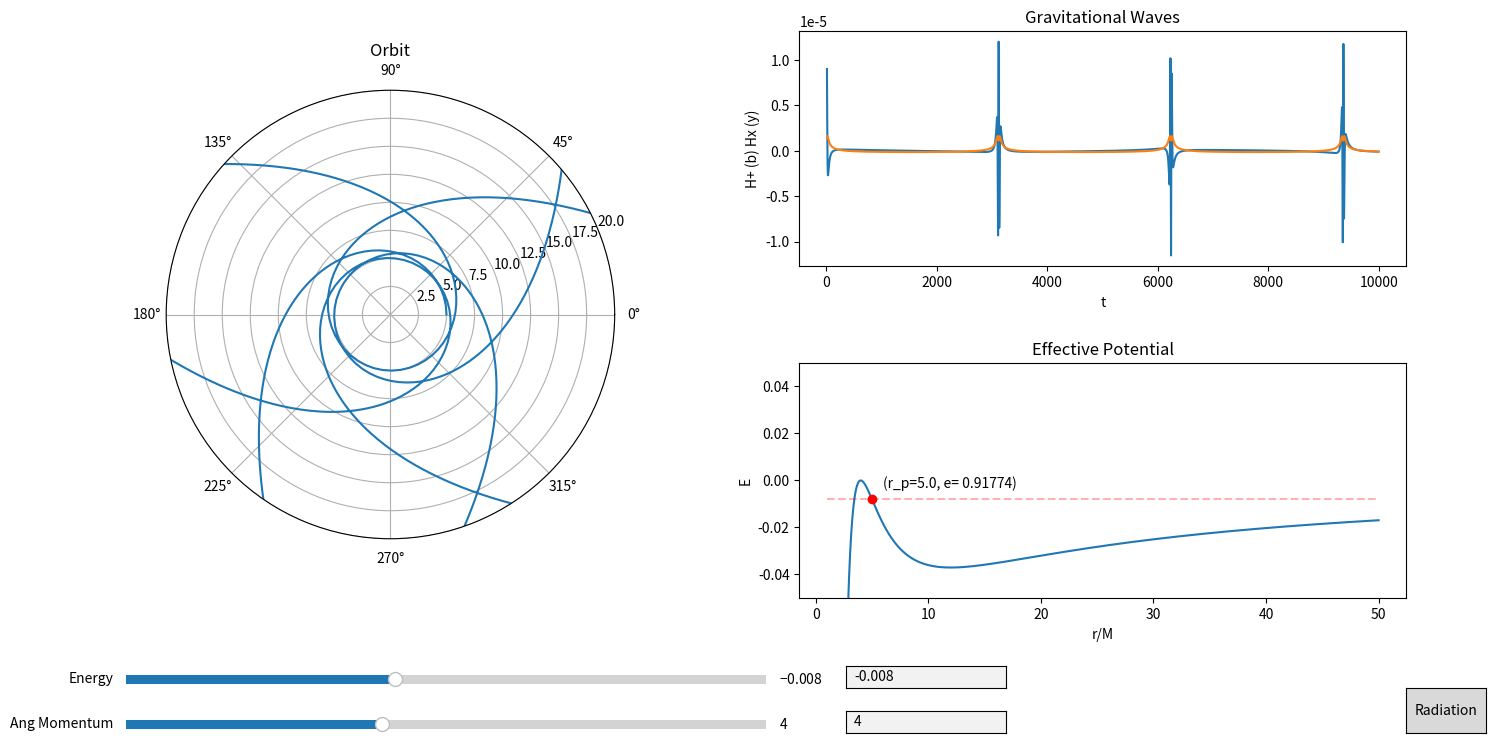

This chart was generated by the following Python code:
import matplotlib.pyplot as plt
import numpy as np
import sympy as sp
from scipy.integrate import odeint, solve_ivp
from scipy.optimize import fsolve, newton, bisect
from matplotlib.widgets import Slider, TextBox, Button
import matplotlib.gridspec as gridspec
from fractions import Fraction as frac

# GUI updates: Solve recursion problem to add slider for periapsis, autoscale effective potential plot, dont allow
# objects to move outside of the plot, add user optimization to only allow excepted values for sliders, add text boxes
# for angular momentum and periapsis values, add some way to change simulation run time.

# GUI items needing to be added: Gravitational wave plots, gravitational radiation

# Add in quadrapole gravitational waveform, decrease energy and angular momentum from one orbital period at apopapsis

# Add Levins classification system to GUI, possibly add constant Q lines in E vs L space (may not be trivial)

# Find units on time and compare using keplers 3rd

# Start Time
t_i = 0
# End Time
t_f = 10000
# Step Interval = h
Step = 1
# Time array
Time = np.arange(t_i, t_f, Step)
# Mass of massive body
M = 1
# Mass of particle (For radiation and waveform)
m = M/100000
# Gravitational Constant
G = 1
# Angular Momentum
L = 4
# Initial radius
r_i = 5
r_p = r_i
# Initial radial velocity
rdot_i = 0
# Initial Phi
phi_i = 0
# Radius of innermost stable circular orbit
ISCO = (6 * G * M) / (1 + np.sqrt(1 - 12 * (G * M / L) ** 2))
# Radius of innermost unstable circular orbit
IUCO = (6 * G * M) / (1 - np.sqrt(1 - 12 * (G * M / L) ** 2))


# Creating the effective potential function
r = sp.Symbol('r')
U_Eff = (-G*M/r + L**2/(2*r**2) - G*M*(L**2)/r**3)
U_Eff_Func = sp.lambdify(r, U_Eff)
Eff_Force = -sp.diff(U_Eff, r)
Eff_Force_Func = sp.lambdify(r, Eff_Force)
Phi_dot = L/r**2
Phi_dot_Func = sp.lambdify(r, Phi_dot)
U_n_Eff = -G*M/r + L**2/(2*r**2)
U_n_Eff_Func = sp.lambdify(r, U_n_Eff)


# Instantiating E
E = U_Eff_Func(r_i)


# Plotting Effective Potential
Ueff_Array = np.linspace(1, 50, 1000)
Zeros_Array = np.zeros_like(Ueff_Array)
for i in range(Zeros_Array.size):
    Zeros_Array[i] = U_Eff_Func(Ueff_Array[i])


# Creating a line to represent particles energy
def energy_line(Radius):
    y1 = np.zeros_like(Ueff_Array)
    for i in range(Ueff_Array.size):
        y1[i] = U_Eff_Func(Radius)
        # y1[i] = U_n_Eff_Func(Radius)
    return y1


root1 = sp.lambdify(r, E + G*M/r - L**2/(2*r**2) + G*M*(L**2)/r**3 - (1/2) * rdot_i**2)


def get_e(p, a):
    return (a - p) / (p + a)


# Integration method for solve_ivp
def deriv(t, y):
    return [y[1], Eff_Force_Func(y[0]), Phi_dot_Func(y[0])]


# event tracking method to track apoapsis terminal
def apoapsis(t, y):
    return y[1]


def apoapsis_nt(t, y):
    return y[1]


apoapsis.terminal = True
apoapsis.direction = -1
apoapsis_nt.terminal = False
apoapsis_nt.direction = -1


# Array of initial conditions
y0 = [r_i, rdot_i, phi_i]
# Array of solutions
sol = solve_ivp(deriv, y0=y0, t_span=[t_i, t_f], t_eval=Time, rtol=1e-8, atol=1e-8, events=apoapsis_nt)


# Creates I_ddot tensor
def get_H():
    XY = np.zeros(shape=(2, sol.y[0].size))
    I = np.zeros(shape=(2, 2, sol.y[0].size))
    I_dot = np.zeros(shape=(2, 2, sol.y[0].size - 2))
    I_ddot = np.zeros(shape=(2, 2, sol.y[0].size - 4))
    for i in range(sol.y[0].size):
        XY[0][i] = sol.y[0][i]*np.cos(sol.y[2][i])
        XY[1][i] = sol.y[0][i]*np.sin(sol.y[2][i])
        I[0][0][i] = m*(XY[0][i]**2 - (1/3)*sol.y[0][i]**2)
        I[1][1][i] = m*(XY[1][i]**2 - (1/3)*sol.y[0][i]**2)
        I[0][1][i] = m*(XY[0][i]**2 + XY[1][i]**2)
        I[1][0][i] = m*(XY[0][i]**2 + XY[1][i]**2)
    for i in range(sol.y[0].size - 2):
        I_dot[0][0][i] = (I[0][0][i + 2] - I[0][0][i])/(sol.t[i + 2] - sol.t[i])
        I_dot[1][1][i] = (I[1][1][i + 2] - I[1][1][i]) / (sol.t[i + 2] - sol.t[i])
        I_dot[1][0][i] = (I[1][0][i + 2] - I[1][0][i]) / (sol.t[i + 2] - sol.t[i])
        I_dot[0][1][i] = (I[0][1][i + 2] - I[0][1][i]) / (sol.t[i + 2] - sol.t[i])
    for i in range(sol.y[0].size - 4):
        I_ddot[0][0][i] = (I_dot[0][0][i + 2] - I_dot[0][0][i])/(sol.t[i + 2] - sol.t[i])
        I_ddot[1][1][i] = (I_dot[1][1][i + 2] - I_dot[1][1][i]) / (sol.t[i + 2] - sol.t[i])
        I_ddot[1][0][i] = (I_dot[1][0][i + 2] - I_dot[1][0][i]) / (sol.t[i + 2] - sol.t[i])
        I_ddot[0][1][i] = (I_dot[0][1][i + 2] - I_dot[0][1][i]) / (sol.t[i + 2] - sol.t[i])
    return I_ddot


# Creates Plotting window
fig1 = plt.figure(num='Orbit Applet', figsize=(16, 9))
plt.subplots_adjust(bottom=.25)
spec1 = gridspec.GridSpec(nrows=7, ncols=8, figure=fig1)

# Plotting orbit
ax1 = fig1.add_subplot(spec1[:, :3], projection='polar')
ax1.set_title('Orbit')
orbit, = plt.polar(sol.y[2], sol.y[0])
plt.ylim(0, 20)

# Plotting GW
ax3 = fig1.add_subplot(spec1[:3, 4:])
ax3.set_title('Gravitational Waves')
h_xx, = plt.plot(sol.t[10: - 4], get_H()[0][0][10:])
h_xy, = plt.plot(sol.t[10: - 4], get_H()[0][1][10:])
# h_yx, = plt.plot(sol.t[10: - 4], get_H()[1][0][10:])
# h_yy, = plt.plot(sol.t[10: - 4], get_H()[1][1][10:])
plt.xlabel('t')
plt.ylabel('H+ (b) Hx (y)')

# Plotting Effective Potential
ax2 = fig1.add_subplot(spec1[4:, 4:])
ax2.set_title('Effective Potential')
a1, = plt.plot(Ueff_Array, Zeros_Array)
plt.xlabel('r/M')
plt.ylabel('E')

# plt.plot(x, z, color='black')
plt.ylim(-.05, .05)

# Adds periapsis on Effective Potential
a2, = plt.plot(r_i, U_Eff_Func(r_i), "or")
# x3, = plt.plot(8, U_n_Eff_Func(8), "og")
# x4, = plt.plot(16, U_n_Eff_Func(16), marker='o', color='orange')

# Adds Energy Line on Effective Potential
a3, = plt.plot(Ueff_Array, energy_line(r_i), "--r", alpha=.3)
# x1, = plt.plot(x, energy_line(8), "--g", alpha=.3)
# x2, = plt.plot(x, energy_line(16), '--', color='orange', alpha=.3)

# Displays r_p and e
try:
    ax2.text(r_i + 1, U_Eff_Func(r_i) + .005, '(r_p=' + str(int(r_i*(10**5))/(10**5)) + ', e= ' + str(int(get_e(r_i, sol.y_events[0][0][0]) * 10**5) / 10**5) + ')')
except IndexError:
    ax2.text(r_i + 1, U_Eff_Func(r_i) + .005,
             '(r_p=' + str(int(r_i * (10 ** 5)) / (10 ** 5)) + ', e=???)')
# ax2.text(4+.01, U_Eff_Func(4) + .002, 'E=' + str(int(U_Eff_Func(4)*(10**5))/(10**5)))
# ax2.text(12+.02, U_Eff_Func(12)-.003, 'E=' + str(int(U_Eff_Func(12)*(10**5))/(10**5)))

# Add slider for energy
ax_E = plt.axes([.10, .15, .4, .02], facecolor='lightgoldenrodyellow')
s_E = Slider(ax_E, 'Energy', -.05, .05, valinit=U_Eff_Func(r_i), valstep=.00001)

# Add slider for angular momentum
ax_L = plt.axes([.10, .1, .4, .02], facecolor='lightgoldenrodyellow')
s_L = Slider(ax_L, 'Ang Momentum', 0, 10, valinit=L, valstep=.01)


# Add text box to manually input energy
ax_text_L = plt.axes([.55, .15, .1, .025])
text_bot_E = TextBox(ax_text_L, ' ', initial=str(int(U_Eff_Func(r_i) * (10 ** 5)) / (10 ** 5)))


# Add text box to manually input angular momentum
ax_text_E = plt.axes([.55, .1, .1, .025])
text_bot_L = TextBox(ax_text_E, ' ', initial=str(L))


# Button to go to radiation
axrad = plt.axes([.9, .1, .05, .05], fc='grey')
rad_button = Button(axrad, 'Radiation')


# Function to zoom in and out of orbit plot w/ scroll wheel
def zoom(ax, scale):
    def zoom_event(event):
        cur_ylim = ax.get_ylim()
        if event.button == 'up':
            scale_fac = 1/scale
        elif event.button == 'down':
            scale_fac = scale
        else:
            scale_fac = 1
        ax.set_ylim([0, cur_ylim[1]*scale_fac])
        plt.draw()

    fig = ax.get_figure()
    fig.canvas.mpl_connect('scroll_event', zoom_event)

    return zoom_event


f = zoom(ax1, 1.5)


# Function to update plots when energy is changed
def update_e(val):
    global E
    E = s_E.val
    global root1
    root1 = sp.lambdify(r, E + G * M / r - L ** 2 / (2 * r ** 2) + G * M * (L ** 2) / r ** 3 - (1 / 2) * rdot_i ** 2)
    global r_i
    r_i = bisect(root1, a=IUCO, b=ISCO, disp=True)
    print(r_i)
    global y0
    y0 = [r_i, rdot_i, phi_i]
    global sol
    sol = solve_ivp(deriv, y0=y0, t_span=[t_i, t_f], rtol=1e-8, atol=1e-8, events=apoapsis_nt)
    orbit.set_data(sol.y[2], sol.y[0])
    a2.set_data(r_i, U_Eff_Func(r_i))
    a3.set_data(Ueff_Array, energy_line(r_i))
    del ax2.texts[-1]
    try:
        ax2.text(r_i + 1, U_Eff_Func(r_i) + .005, '(r_p=' + str(int(r_i * (10 ** 5)) / (10 ** 5)) + ', e= ' + str(int(get_e(r_i, sol.y_events[0][0][0]) * 10**5) / 10**5) + ')')
    except IndexError:
        ax2.text(r_i + 1, U_Eff_Func(r_i) + .005,
                 '(r_p=' + str(int(r_i * (10 ** 5)) / (10 ** 5)) + ', e=???)')
    text_bot_E.set_val(int(E * 10 ** 5) / 10 ** 5)
    h_xx.set_data(sol.t[10: - 4], get_H()[0][0][10:])
    h_xy.set_data(sol.t[10: - 4], get_H()[0][1][10:])
    # h_yx.set_data(sol.t[10: - 4], get_H()[1][0][10:])
    # h_yy.set_data(sol.t[10: - 4], get_H()[1][1][10:])
    ax3.relim()
    ax3.autoscale_view()
    fig1.canvas.draw_idle()


# Function to change angular momentum
def update_l(val):
    global L
    L = s_L.val
    global E
    E = s_E.val
    global root1
    root1 = sp.lambdify(r, E + G * M / r - L ** 2 / (2 * r ** 2) + G * M * (L ** 2) / r ** 3 - (1 / 2) * rdot_i ** 2)
    global r_i
    r_i = bisect(root1, a=IUCO, b=ISCO, disp=True)
    global U_Eff
    U_Eff = (-G * M / r + L ** 2 / (2 * r ** 2) - G * M * (L ** 2) / r ** 3)
    global U_Eff_Func
    U_Eff_Func = sp.lambdify(r, U_Eff)
    global Eff_Force
    Eff_Force = -sp.diff(U_Eff, r)
    global Eff_Force_Func
    Eff_Force_Func = sp.lambdify(r, Eff_Force)
    global Phi_dot
    Phi_dot = L / r ** 2
    global Phi_dot_Func
    Phi_dot_Func = sp.lambdify(r, Phi_dot)
    global y0
    y0 = [r_i, rdot_i, phi_i]
    global sol
    sol = solve_ivp(deriv, y0=y0, t_span=[t_i, t_f], rtol=1e-8, atol=1e-8, events=apoapsis_nt)
    orbit.set_data(sol.y[2], sol.y[0])
    y = np.zeros_like(Ueff_Array)
    for i in range(y.size):
        y[i] = U_Eff_Func(Ueff_Array[i])
    a1.set_data(Ueff_Array, y)
    a2.set_data(r_i, U_Eff_Func(r_i))
    a3.set_data(Ueff_Array, energy_line(r_i))
    del ax2.texts[-1]
    try:
        ax2.text(r_i + 1, U_Eff_Func(r_i) + .005, '(r_p=' + str(int(r_i * (10 ** 5)) / (10 ** 5)) + ', e= ' + str(
            int(get_e(r_i, sol.y_events[0][0][0]) * 10 ** 5) / 10 ** 5) + ')')
    except IndexError:
        ax2.text(r_i + 1, U_Eff_Func(r_i) + .005,
                 '(r_p=' + str(int(r_i * (10 ** 5)) / (10 ** 5)) + ', e=???)')
    text_bot_L.set_val(int(L * 10 ** 5) / 10 ** 5)
    h_xx.set_data(sol.t[10: - 4], get_H()[0][0][10:])
    h_xy.set_data(sol.t[10: - 4], get_H()[0][1][10:])
    # h_yx.set_data(sol.t[10: - 4], get_H()[1][0][10:])
    # h_yy.set_data(sol.t[10: - 4], get_H()[1][1][10:])
    ax3.relim()
    ax3.autoscale_view()
    fig1.canvas.draw_idle()


# Button to switch to radiation orbits
def radiation_figure(event):
    radiation(1)
    plt.show()
    # plt.close('Orbit Applet')


# Function to update Energy from text box
def submit_E(text):
    s_E.set_val(eval(text))
    update_e(text)


def submit_L(text):
    s_L.set_val(eval(text))
    update_l(text)


# calls updating functions for sliders and text box
s_E.on_changed(update_e)
s_L.on_changed(update_l)
text_bot_E.on_submit(submit_E)
text_bot_L.on_submit(submit_L)
rad_button.on_clicked(radiation_figure)


def radiation(a):
    global E
    global L
    print('PROCEED WITH CAUTION!')
    print('Radiation in Progress')
    Ra_array = np.zeros(1)
    Rp_array = np.zeros(1)
    t_gw_array = np.zeros(1)
    t_array = np.zeros(1)
    E_array = np.zeros(1)
    E_array[0] = E
    L_array = np.zeros(1)
    L_array[0] = L
    e_array = np.zeros(1)
    a_array = np.zeros(1)
    Q_array = np.zeros(1)
    Sol_Array = np.zeros(shape=(3, 1))
    XY = np.zeros(shape=(2, 1))
    I = np.zeros(shape=(2, 1))
    I_dot = np.zeros(shape=(2, 1))
    I_ddot = np.zeros(shape=(2, 1))
    count = 0
    # Fitting Numbers
    A_E = -0.141421
    B_E = 0.752091
    C_E = -4.634643
    A_L = -1.13137
    B_L = 1.31899
    C_L = -4.149103
    # temp r for switching between orbits
    temp_r = r_i
    # Integration sequence to reach first apoapsis given that initial conditions start at periapsis
    start_y0 = [temp_r, rdot_i, phi_i]
    start_sol = solve_ivp(deriv, y0=start_y0, t_span=[t_array[0], 100000000], rtol=1e-8, atol=1e-8, events=apoapsis)
    a_array[0] = (start_sol.y_events[0][0][0] - temp_r) / 2
    e_array[0] = get_e(temp_r, start_sol.y_events[0][0][0])
    start_y0 = [start_sol.y_events[0][0][0], start_sol.y_events[0][0][1], start_sol.y_events[0][0][2]]
    t_gw_array[0] = start_sol.t_events[0][0]
    t_array[0] = start_sol.t_events[0][0]
    Ra_array[0] = start_sol.y_events[0][0][0]
    Rp_array[0] = temp_r
    # Radiation integration sequence
    try:
        for i in range(a):
            temp_sol_1 = solve_ivp(deriv, y0=start_y0, t_span=[t_array[-1], t_array[-1] + 1], rtol=1e-8, atol=1e-8)
            temp_y0_2 = [temp_sol_1.y[0][1], temp_sol_1.y[1][1], temp_sol_1.y[2][1]]
            temp_sol_2 = solve_ivp(deriv, y0=temp_y0_2, t_span=[temp_sol_1.t[-1], 100000000], rtol=1e-8, atol=1e-8, events=apoapsis)
            s = temp_sol_2.t.size
            # Plot of apoapsis to apoapsis
            Sol_Array = np.append(Sol_Array, [temp_sol_2.y[0], temp_sol_2.y[1], temp_sol_2.y[2]], axis=1)
            # Levin's Q
            dPhi = np.abs((temp_sol_2.y_events[0][0][2] % (2 * np.pi)) - (start_y0[2] % (2 * np.pi)))
            w = int(np.abs((temp_sol_2.y_events[0][0][2] - start_y0[2])) / (2 * np.pi))
            Q_array = np.append(Q_array, w + (dPhi / (2 * np.pi)))
            # Gravitational Wave calculation
            for j in range(s):
                XY = np.append(XY, [[temp_sol_2.y[0][j] * np.cos(temp_sol_2.y[2][j])], [temp_sol_2.y[0][j] * np.sin(temp_sol_2.y[2][j])]], axis=1)
                I = np.append(I, [[m * (XY[0][-1] ** 2 - (1 / 3) * (temp_sol_2.y[0][j]) ** 2)], [m * (XY[0][-1] ** 2 + XY[1][-1] ** 2)]], axis=1)
            for k in range(s - 2):
                I_dot = np.append(I_dot, [[(I[0][k + 2 - s] - I[0][k - s]) / (temp_sol_2.t[k + 2] - temp_sol_2.t[k])], [(I[1][k + 2 - s] - I[1][k - s]) / (temp_sol_2.t[k + 2] - temp_sol_2.t[k])]], axis=1)
            for l in range(s - 4):
                I_ddot = np.append(I_ddot, [[(I_dot[0][l + 4 - s] - I_dot[0][l + 2 - s]) / (temp_sol_2.t[l + 2] - temp_sol_2.t[l])], [(I_dot[1][l + 4 - s] - I_dot[1][l + 2 - s]) / (temp_sol_2.t[l + 2] - temp_sol_2.t[l])]], axis=1)
                t_gw_array = np.append(t_gw_array, temp_sol_2.t[l])
            t_array = np.append(t_array, temp_sol_2.t_events[0][0])
            # Radiation calculations
            E_Rad = \
                (m / M) * (A_E * np.arccosh(1 + B_E * (4 * M / temp_r)**6 * (M / (temp_r - 4 * M))) + C_E * (temp_r / M - 4) * (M / temp_r)**(9/2))
            L_Rad = m*(A_L*np.arccosh(1 + B_L * (4 * M / temp_r)**3 * (M / (temp_r - 4 * M))) + C_L * (temp_r / M - 4) * (M / temp_r)**3)
            # Updates to global variables affected by radiation
            E = E + E_Rad
            E_array = np.append(E_array, E)
            L = L + L_Rad
            L_array = np.append(L_array, L)
            global root1
            root1 = sp.lambdify(r, E + G * M / r - L ** 2 / (2 * r ** 2) + G * M * (L ** 2) / r ** 3 - (1 / 2) * rdot_i ** 2)
            global U_Eff
            U_Eff = (-G * M / r + L ** 2 / (2 * r ** 2) - G * M * (L ** 2) / r ** 3)
            global U_Eff_Func
            U_Eff_Func = sp.lambdify(r, U_Eff)
            global Eff_Force
            Eff_Force = -sp.diff(U_Eff, r)
            global Eff_Force_Func
            Eff_Force_Func = sp.lambdify(r, Eff_Force)
            global Phi_dot
            Phi_dot = L / r ** 2
            global Phi_dot_Func
            Phi_dot_Func = sp.lambdify(r, Phi_dot)
            global ISCO
            ISCO = (6 * G * M) / (1 + np.sqrt(1 - 12 * (G * M / L) ** 2))
            global IUCO
            IUCO = (6 * G * M) / (1 - np.sqrt(1 - 12 * (G * M / L) ** 2))
            global r_p
            r_p = bisect(root1, a=IUCO, b=ISCO, disp=True)
            # Update to initial conditions
            start_y0 = [r_p, rdot_i, phi_i]
            start_sol = solve_ivp(deriv, y0=start_y0, t_span=[0, 100000000], rtol=1e-8, atol=1e-8, events=apoapsis)
            a_array = np.append(a_array, (start_sol.y_events[0][0][0] - r_p) / 2)
            e_array = np.append(e_array, get_e(r_p, start_sol.y_events[0][0][0]))
            start_y0 = [start_sol.y_events[0][0][0], start_sol.y_events[0][0][1], temp_sol_2.y_events[0][0][2]]
            Ra_array = np.append(Ra_array, start_sol.y_events[0][0][0])
            Rp_array = np.append(Rp_array, r_p)
            count = count + 1
            print(str(count) + '/' + str(a))
        dEdt_array = np.zeros(E_array.size - 2)
        dLdt_array = np.zeros(L_array.size - 2)
        for n in range(t_array.size - 2):
            dEdt_array[n] = (E_array[n + 2] - E_array[n]) / (t_array[n + 2] - t_array[n])
            dLdt_array[n] = (L_array[n + 2] - L_array[n]) / (t_array[n + 2] - t_array[n])
        fig1 = plt.figure(figsize=(16, 9))
        plt.subplots_adjust(bottom=.25)
        spec = gridspec.GridSpec(nrows=2, ncols=2, figure=fig1)
        ax1 = fig1.add_subplot(spec[0, 0])
        # plt.scatter(abs(e_array[:]), a_array[:])
        plt.scatter(Rp_array[1:a], np.abs(dEdt_array[:]), s=4)
        plt.xlabel('Radius of Periapsis')
        plt.ylabel('|dL/dt|')
        ax2 = fig1.add_subplot(spec[1, 0])
        # plt.plot(t_gw_array[:], 2 * M * I_ddot[0][:])
        # plt.scatter(t_array[:], E_array[:])
        # plt.scatter(Rp_array[1:a], np.abs(dEdt_array[:]))
        # plt.scatter(Rp_array[1:a], np.abs(dLdt_array[:]), s=4)
        plt.xlabel('Radius of Periapsis')
        plt.ylabel('|dE/dt|')
        ax3 = fig1.add_subplot(spec[1, 1])
        plt.scatter(XY[0], XY[1])
        # plt.scatter(Sol_Array[2][1:], Sol_Array[0][1:])
        # plt.scatter(E_array[:-1], Q_array[1:])
        # plt.scatter(abs(e_array[:]), a_array[:], s=4)
        # plt.xlabel('eccentricity')
        # plt.ylabel('Semi Major Axis')
        ax4 = fig1.add_subplot(spec[0, 1])
        # plt.polar(Sol_Array[2][1:], Sol_Array[0][1:])
        # plt.plot(E_array[:], L_array[:])
        # plt.xlabel('Energy')
        # plt.ylabel('Angular Momentum')
        plt.scatter(t_gw_array[:], 2 * M * I_ddot[0][:])
        # plt.xlim(1500, 2000)
    except (RuntimeError, IndexError):
        dEdt_array = np.zeros(E_array.size - 2)
        dLdt_array = np.zeros(L_array.size - 2)
        for n in range(t_array.size - 2):
            dEdt_array[n] = (E_array[n + 2] - E_array[n]) / (t_array[n + 2] - t_array[n])
            dLdt_array[n] = (L_array[n + 2] - L_array[n]) / (t_array[n + 2] - t_array[n])
        fig1 = plt.figure(figsize=(16, 9))
        plt.subplots_adjust(bottom=.25)
        spec = gridspec.GridSpec(nrows=2, ncols=2, figure=fig1)
        ax1 = fig1.add_subplot(spec[0, 0])
        # plt.scatter(abs(e_array[:]), a_array[:])
        # plt.scatter(Rp_array[1:a], np.abs(dEdt_array[:]), s=4)
        plt.xlabel('Radius of Periapsis')
        plt.ylabel('|dL/dt|')
        ax2 = fig1.add_subplot(spec[1, 0])
        # plt.plot(t_gw_array[:], 2 * M * I_ddot[0][:])
        # plt.scatter(t_array[:], E_array[:])
        # plt.scatter(Rp_array[1:a], np.abs(dEdt_array[:]))
        # plt.scatter(Rp_array[1:a], np.abs(dLdt_array[:]), s=4)
        plt.xlabel('Radius of Periapsis')
        plt.ylabel('|dE/dt|')
        ax3 = fig1.add_subplot(spec[1, 1])
        # plt.scatter(E_array[:-1], Q_array[1:])
        # plt.scatter(abs(e_array[:]), a_array[:], s=4)
        plt.xlabel('eccentricity')
        plt.ylabel('Semi Major Axis')
        ax4 = fig1.add_subplot(spec[0, 1])
        plt.polar(Sol_Array[2][1:], Sol_Array[0][1:])
        # plt.plot(Rp_array[:], e_array[:])
        # plt.xlabel('Radius of Periapsis')
        # plt.ylabel('eccentricity')


# Radiation
plt.show()
